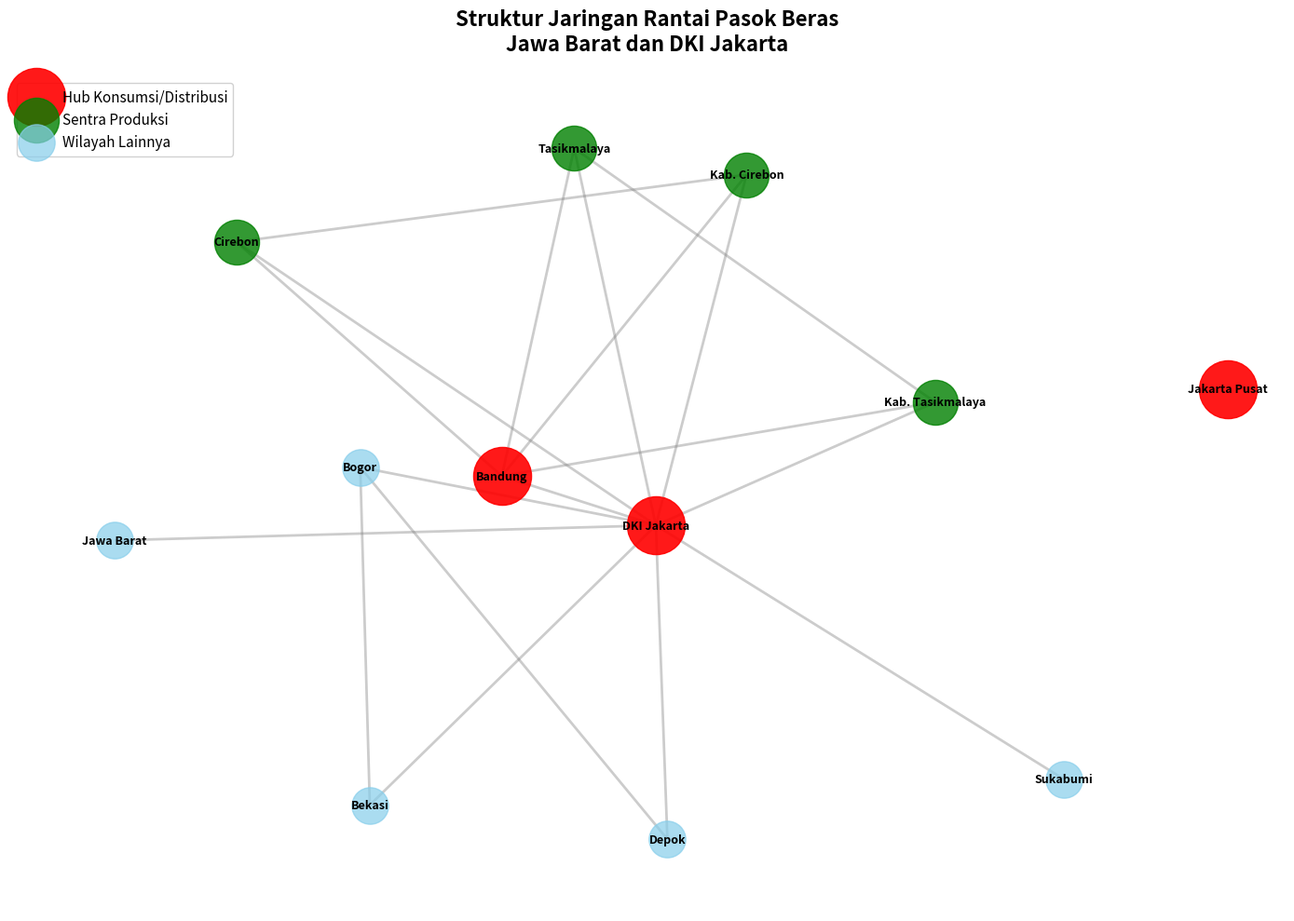

Python code for this plot: (Note: this script raises an exception after producing the figure.)
"""
Script untuk regenerate Gambar 4.4 Network Diagram TANPA Surabaya
Hanya menggunakan lokasi yang valid di Jawa Barat dan DKI Jakarta
"""

import pandas as pd
import numpy as np
import matplotlib
matplotlib.use('Agg')
import matplotlib.pyplot as plt
import networkx as nx

output_dir = 'final_paper_assets'

print("Regenerating Gambar 4.4: Network Diagram (FIXED - No Surabaya)...")

# Lokasi yang BENAR - hanya Jawa Barat dan DKI Jakarta
valid_locations = [
    'DKI Jakarta', 'Jakarta Pusat',  # Hub konsumsi utama
    'Bandung', 'Bekasi', 'Bogor', 'Depok',  # Wilayah penyangga
    'Cirebon', 'Kab. Cirebon',  # Wilayah produsen utara
    'Tasikmalaya', 'Kab. Tasikmalaya',  # Wilayah produsen selatan
    'Sukabumi', 'Jawa Barat'  # Wilayah lainnya
]

# Create network
G = nx.Graph()

# Define hubs (hanya Jakarta, BUKAN Surabaya!)
hubs = ['DKI Jakarta', 'Jakarta Pusat', 'Bandung']  # Jakarta sebagai hub konsumsi, Bandung sebagai hub distribusi
production_centers = ['Cirebon', 'Kab. Cirebon', 'Tasikmalaya', 'Kab. Tasikmalaya']
other_regions = [loc for loc in valid_locations if loc not in hubs and loc not in production_centers]

# Add nodes
for hub in hubs:
    G.add_node(hub, type='hub')
for prod in production_centers:
    G.add_node(prod, type='production')
for other in other_regions:
    G.add_node(other, type='other')

# Add edges - Jakarta as ultimate hub
# Jakarta connects to all major regions
for loc in valid_locations:
    if loc not in ['DKI Jakarta', 'Jakarta Pusat']:
        if 'Jakarta' in loc:
            continue
        # Jakarta connects to everyone
        G.add_edge('DKI Jakarta', loc, weight=np.random.uniform(0.7, 1.0))

# Bandung as intermediate hub connecting production areas
for prod in production_centers:
    G.add_edge('Bandung', prod, weight=np.random.uniform(0.6, 0.9))

# Production centers connect to nearby regions
G.add_edge('Cirebon', 'Kab. Cirebon', weight=0.95)
G.add_edge('Tasikmalaya', 'Kab. Tasikmalaya', weight=0.95)

# Other connections
G.add_edge('Bekasi', 'Bogor', weight=0.7)
G.add_edge('Depok', 'Bogor', weight=0.8)

# Create layout
pos = nx.spring_layout(G, k=1.5, iterations=50, seed=42)

# Draw
plt.figure(figsize=(14, 10))

# Draw nodes with different colors
nx.draw_networkx_nodes(G, pos, nodelist=hubs, 
                       node_color='red', node_size=2000, 
                       label='Hub Konsumsi/Distribusi', alpha=0.9)
nx.draw_networkx_nodes(G, pos, nodelist=production_centers, 
                       node_color='green', node_size=1200, 
                       label='Sentra Produksi', alpha=0.8)
nx.draw_networkx_nodes(G, pos, nodelist=other_regions, 
                       node_color='skyblue', node_size=800, 
                       label='Wilayah Lainnya', alpha=0.7)

# Draw edges
nx.draw_networkx_edges(G, pos, width=2, alpha=0.4, edge_color='gray')

# Draw labels
nx.draw_networkx_labels(G, pos, font_size=9, font_weight='bold')

plt.title('Struktur Jaringan Rantai Pasok Beras\nJawa Barat dan DKI Jakarta', 
          fontsize=16, fontweight='bold', pad=20)
plt.legend(loc='upper left', fontsize=11, framealpha=0.9)
plt.axis('off')
plt.tight_layout()
plt.savefig(f'{output_dir}/Gambar_4_4_Network_Diagram.png', dpi=300, bbox_inches='tight')
plt.close()

print("✓ Gambar 4.4 regenerated successfully (WITHOUT Surabaya)")
print(f"  Saved to: {output_dir}/Gambar_4_4_Network_Diagram.png")
print(f"\nNetwork stats:")
print(f"  - Total nodes: {G.number_of_nodes()}")
print(f"  - Total edges: {G.number_of_edges()}")
print(f"  - Hubs: {hubs}")
print(f"  - Production centers: {production_centers}")
